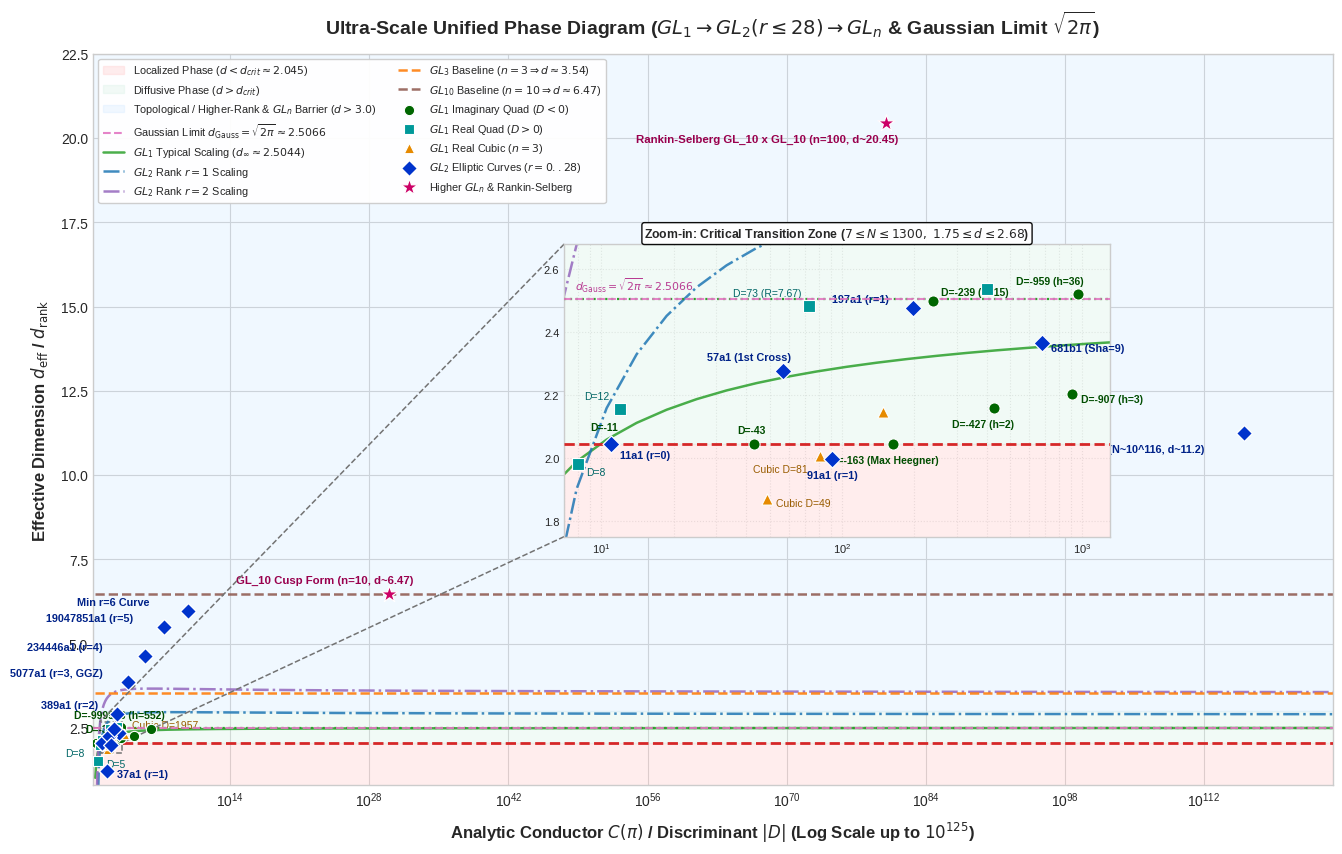
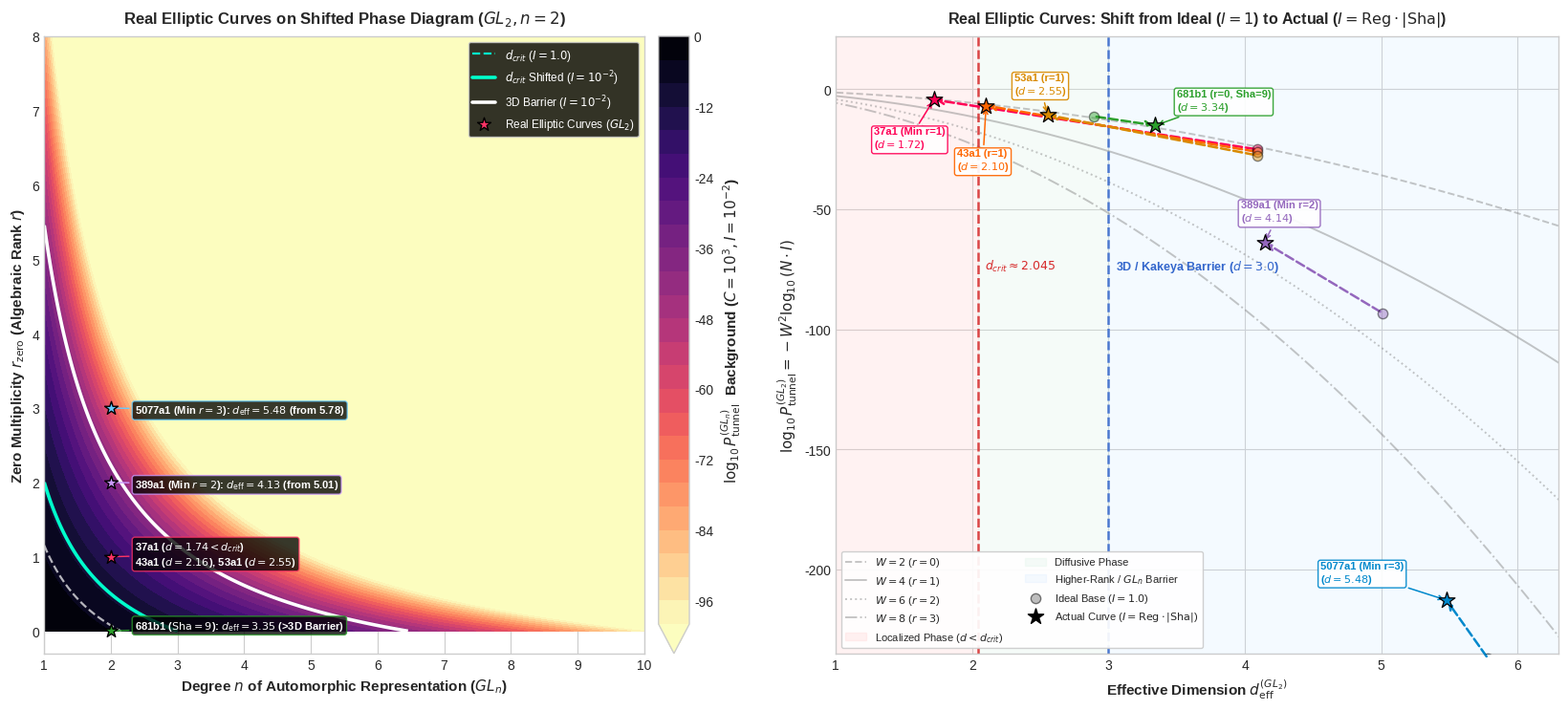
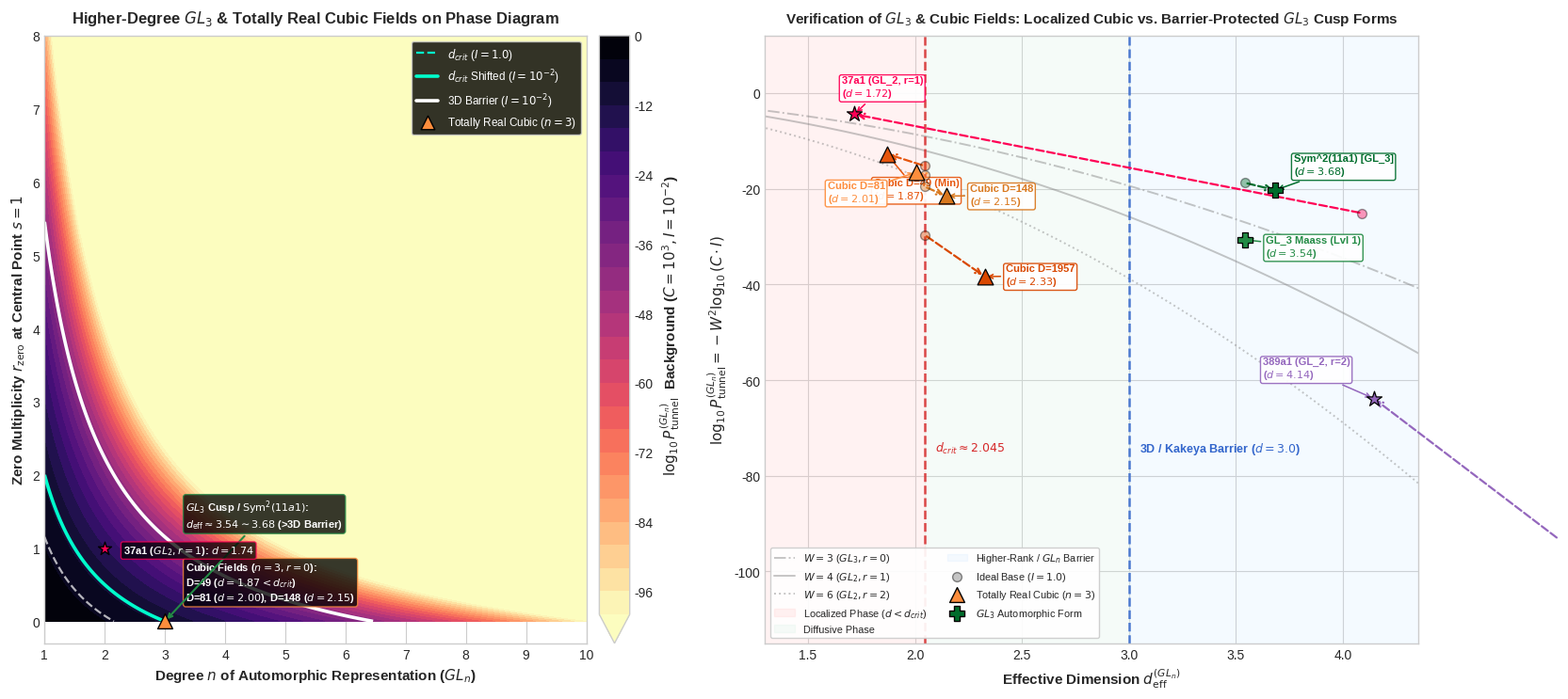

Source code (Python) for these figures, in order:
import numpy as np
import matplotlib.pyplot as plt
from scipy.integrate import quad
from mpl_toolkits.axes_grid1.inset_locator import mark_inset

# ==============================================================================
# 0. 共通の基本定数・マスター方程式の定義
# ==============================================================================
plt.style.use('seaborn-v0_8-whitegrid')

gamma_1 = 14.134725141734693790
def integrand(t):
    return np.log(t / (2 * np.pi)) / (t * np.log(t))**2

integral_val, _ = quad(integrand, gamma_1, np.inf)
L_inf = np.sqrt(2 * np.pi * integral_val)  # ~0.2391632423
d_crit = 1.0 / np.sqrt(L_inf)              # ~2.04481
d_inf_GL1 = np.sqrt(1.5 / L_inf)           # ~2.50437
d_Gauss = np.sqrt(2 * np.pi)               # ~2.50663

def calc_d_eff(C_val, I_val, n=1, r=0):
    """GL_n 拡張有効次元 d_eff の計算"""
    val = n * (1.0 + r) * (1.0 + np.log(I_val) / np.log(C_val)) / L_inf
    return np.sqrt(max(val, 0.0))


# ==============================================================================
# Figure 1: 超大規模統一数論相図 (siegel_zero_phase_diagram_ultrascale.png)
# ==============================================================================
def generate_figure_1():
    imag_quad_data = [
        (3, 1, "D=-3", (-8, 8), None),
        (11, 1, "D=-11", None, (-15, 10)),
        (43, 1, "D=-43", None, (-12, 8)),
        (163, 1, "D=-163 (Max Heegner)", None, (-45, -14)),
        (427, 2, "D=-427 (h=2)", None, (-30, -14)),
        (907, 3, "D=-907 (h=3)", None, (6, -6)),
        (239, 15, "D=-239 (h=15)", None, (6, 4)),
        (959, 36, "D=-959 (h=36)", None, (-45, 7)),
        (18483, 8, "", None, None),
        (999983, 552, "D=-999983 (h=552)", (-55, 8), None)
    ]
    real_quad_data = [
        (5, 0.4812, "D=5", (6, -4), None),
        (8, 0.8814, "D=8", (-25, -8), (6, -8)),
        (12, 1.3170, "D=12", None, (-26, 7)),
        (73, 7.6667, "D=73 (R=7.67)", None, (-55, 7)),
        (401, 25.12, "", None, None)
    ]
    cubic_data = [
        (49, 0.5255, "Cubic D=49", None, (6, -5)),
        (81, 0.8493, "Cubic D=81", None, (-48, -12)),
        (148, 1.6624, "", None, None),
        (1957, 9.3125, "Cubic D=1957", (6, 4), None)
    ]
    elliptic_data = [
        (11, 1.0000, 0, "11a1 (r=0)", None, (6, -10)),
        (681, 9.0000, 0, "681b1 (Sha=9)", None, (6, -6)),
        (37, 0.05111, 1, "37a1 (r=1)", (7, -4), None),
        (57, 0.21463, 1, "57a1 (1st Cross)", None, (-55, 8)),
        (91, 0.09427, 1, "91a1 (r=1)", None, (-18, -14)),
        (197, 0.24498, 1, "197a1 (r=1)", None, (-58, 4)),
        (389, 0.1524, 2, "389a1 (r=2)", (-55, 4), (7, 4)),
        (5077, 0.4171, 3, "5077a1 (r=3, GGZ)", (-85, 4), None),
        (234446, 1.5043, 4, "234446a1 (r=4)", (-85, 4), None),
        (19047851, 30.289, 5, "19047851a1 (r=5)", (-85, 4), None),
        (5187563742, 150.42, 6, "Min r=6 Curve", (-80, 4), None),
        (1e116, 1e5, 28, "Elkies r=28 Curve (N~10^116, d~11.2)", (-165, -14), None)
    ]
    gln_data = [
        (1e30, 1.0, 10, 0, "GL_10 Cusp Form (n=10, d~6.47)", (-110, 8)),
        (1e80, 1.0, 100, 0, "Rankin-Selberg GL_10 x GL_10 (n=100, d~20.45)", (-180, -14))
    ]

    N_grid = np.logspace(np.log10(2.5), 125, 1000)
    d_GL1_typ = np.sqrt(np.maximum(0, (1.0 + np.log(np.sqrt(N_grid) / np.pi) / np.log(N_grid)) / L_inf))
    d_GL2_r1_typ = np.sqrt(np.maximum(0, 2.0 * (1.0 + np.log(0.15 * np.log(N_grid)) / np.log(N_grid)) / L_inf))
    d_GL2_r2_typ = np.sqrt(np.maximum(0, 3.0 * (1.0 + np.log(0.20 * np.log(N_grid)) / np.log(N_grid)) / L_inf))
    d_GL3_base = np.full_like(N_grid, np.sqrt(3.0 / L_inf))
    d_GL10_base = np.full_like(N_grid, np.sqrt(10.0 / L_inf))

    fig, ax = plt.subplots(figsize=(16, 9.5), dpi=150)

    def plot_layers(target_ax, is_inset=False):
        target_ax.axhspan(0, d_crit, color='#ffcccc', alpha=0.35, label='Localized Phase ($d < d_{crit} \\approx 2.045$)' if not is_inset else "")
        target_ax.axhspan(d_crit, 3.0, color='#d9f2e6', alpha=0.35, label='Diffusive Phase ($d > d_{crit}$)' if not is_inset else "")
        target_ax.axhspan(3.0, 23.0, color='#cce6ff', alpha=0.28, label='Topological / Higher-Rank & $GL_n$ Barrier ($d > 3.0$)' if not is_inset else "")

        target_ax.axhline(d_crit, color='#d62728', linestyle='--', linewidth=2.0, zorder=4)
        target_ax.axhline(d_inf_GL1, color='#2ca02c', linestyle=':', linewidth=1.6, zorder=3)
        target_ax.axhline(d_Gauss, color='#e377c2', linestyle='--', linewidth=1.5, alpha=0.9, zorder=4,
                           label='Gaussian Limit $d_{\\mathrm{Gauss}} = \\sqrt{2\\pi} \\approx 2.5066$' if not is_inset else "")

        target_ax.plot(N_grid, d_GL1_typ, color='#2ca02c', linewidth=1.8, alpha=0.85, label='$GL_1$ Typical Scaling ($d_\\infty \\approx 2.5044$)' if not is_inset else "")
        target_ax.plot(N_grid, d_GL2_r1_typ, color='#1f77b4', linewidth=1.8, linestyle='-.', alpha=0.85, label='$GL_2$ Rank $r=1$ Scaling' if not is_inset else "")
        target_ax.plot(N_grid, d_GL2_r2_typ, color='#9467bd', linewidth=1.8, linestyle='-.', alpha=0.85, label='$GL_2$ Rank $r=2$ Scaling' if not is_inset else "")
        if not is_inset:
            target_ax.plot(N_grid, d_GL3_base, color='#ff7f0e', linewidth=1.8, linestyle='--', alpha=0.9, label='$GL_3$ Baseline ($n=3 \\Rightarrow d \\approx 3.54$)')
            target_ax.plot(N_grid, d_GL10_base, color='#8c564b', linewidth=1.8, linestyle='--', alpha=0.85, label='$GL_{10}$ Baseline ($n=10 \\Rightarrow d \\approx 6.47$)')

        sz = 55 if not is_inset else 65
        for data, col, mk, lbl_leg, txt_col, fw in [
            (imag_quad_data, '#006600', 'o', '$GL_1$ Imaginary Quad ($D<0$)', '#004d00', 'bold'),
            (real_quad_data, '#009999', 's', '$GL_1$ Real Quad ($D>0$)', '#006666', 'normal'),
            (cubic_data, '#e68a00', '^', '$GL_1$ Real Cubic ($n=3$)', '#995c00', 'normal')
        ]:
            xs = [N for N, _, _, _, _ in data]
            ys = [calc_d_eff(N, I_val, n=1, r=0) for N, I_val, _, _, _ in data]
            target_ax.scatter(xs, ys, color=col, marker=mk, s=sz, zorder=6, edgecolors='white', linewidth=0.8, label=lbl_leg if not is_inset else "")
            for (N, _, lbl, off_m, off_i), y in zip(data, ys):
                off = off_i if is_inset else off_m
                if lbl and off:
                    target_ax.annotate(lbl, (N, y), xytext=off, textcoords='offset points', fontsize=7.5, color=txt_col, fontweight=fw)

        x_ec = [N for N, _, _, _, _, _ in elliptic_data]
        y_ec = [calc_d_eff(N, I_val, n=1, r=r) for N, I_val, r, _, _, _ in elliptic_data]
        target_ax.scatter(x_ec, y_ec, color='#0033cc', marker='D', s=sz+10, zorder=7, edgecolors='white', linewidth=0.9, label='$GL_2$ Elliptic Curves ($r=0..28$)' if not is_inset else "")
        for (N, _, r, lbl, off_m, off_i), y in zip(elliptic_data, y_ec):
            off = off_i if is_inset else off_m
            if lbl and off:
                target_ax.annotate(lbl, (N, y), xytext=off, textcoords='offset points', fontsize=7.8, color='#002288', fontweight='bold')

        if not is_inset:
            x_gln = [C for C, _, _, _, _, _ in gln_data]
            y_gln = [calc_d_eff(C, I_val, n=n, r=r) for C, I_val, n, r, _, _ in gln_data]
            target_ax.scatter(x_gln, y_gln, color='#cc0066', marker='*', s=160, zorder=8, edgecolors='white', linewidth=0.9, label='Higher $GL_n$ & Rankin-Selberg')
            for (C, _, _, _, lbl, off_m), y in zip(gln_data, y_gln):
                target_ax.annotate(lbl, (C, y), xytext=off_m, textcoords='offset points', fontsize=8.2, color='#99004d', fontweight='bold')

    plot_layers(ax, is_inset=False)
    ax.set_xscale('log')
    ax.set_xlim(1.5, 1e125)
    ax.set_ylim(0.8, 22.5)
    ax.set_xlabel('Analytic Conductor $C(\\pi)$ / Discriminant $|D|$ (Log Scale up to $10^{125}$)', fontsize=12, fontweight='bold', labelpad=8)
    ax.set_ylabel('Effective Dimension $d_{\\mathrm{eff}}$ / $d_{\\mathrm{rank}}$', fontsize=12, fontweight='bold', labelpad=8)
    ax.set_title('Ultra-Scale Unified Phase Diagram ($GL_1 \\to GL_2(r \\leq 28) \\to GL_n$ & Gaussian Limit $\\sqrt{2\\pi}$)', fontsize=14, fontweight='bold', pad=14)
    ax.legend(loc='upper left', fontsize=7.8, frameon=True, facecolor='white', framealpha=0.95, ncol=2)

    axins = ax.inset_axes([0.38, 0.34, 0.44, 0.40])
    plot_layers(axins, is_inset=True)
    axins.text(7.8, d_Gauss + 0.025, '$d_{\\mathrm{Gauss}} = \\sqrt{2\\pi} \\approx 2.5066$', color='#b83b92', fontweight='bold', fontsize=7.8)
    axins.set_xscale('log')
    axins.set_xlim(7, 1300)
    axins.set_ylim(1.75, 2.68)
    axins.set_title('Zoom-in: Critical Transition Zone ($7 \\leq N \\leq 1300,\\ 1.75 \\leq d \\leq 2.68$)', fontsize=8.8, fontweight='bold', pad=5,
                    bbox=dict(boxstyle='round,pad=0.2', facecolor='white', alpha=0.95))
    axins.tick_params(labelsize=8.0)
    axins.grid(True, which='both', linestyle=':', alpha=0.6)
    mark_inset(ax, axins, loc1=2, loc2=3, fc="none", ec="0.45", linestyle="--", linewidth=1.1)

    plt.savefig('siegel_zero_phase_diagram_ultrascale.png', dpi=300, bbox_inches='tight', pad_inches=0.2)
    plt.close(fig)
    print("Saved: siegel_zero_phase_diagram_ultrascale.png")

# ==============================================================================
# Figure 2: GL_2 楕円曲線シフト検証 (elliptic_curves_real_data_phase_shift.png)
# ==============================================================================
def generate_figure_2():
    real_curves = [
        ("37a1 (Min r=1)",      37,     1, 0.05111, "#ff0055", (-45, -36)),
        ("43a1 (r=1)",          43,     1, 0.06282, "#ff6600", (-22, -48)),
        ("53a1 (r=1)",          53,     1, 0.08857, "#d98a00", (-25, 16)),
        ("389a1 (Min r=2)",     389,    2, 0.15246, "#9467bd", (-18, 16)),
        ("5077a1 (Min r=3)",    5077,   3, 0.41714, "#0088cc", (-95, 14)),
        ("681b1 (r=0, Sha=9)",  681,    0, 9.00000, "#2ca02c", (16, 12)),
    ]

    C_ref = 1000.0
    I_small = 1e-2
    factor_small = 1.0 + np.log(I_small) / np.log(C_ref)

    n_vals = np.linspace(1, 10, 300)
    r_vals = np.linspace(0, 8, 300)
    N_grid, R_grid = np.meshgrid(n_vals, r_vals)
    W_grid = N_grid * (1.0 + R_grid)

    d_eff_base = np.sqrt(W_grid / L_inf)
    d_eff_small = np.sqrt(W_grid * factor_small / L_inf)
    log10_P_small = -(W_grid**2) * np.log10(C_ref * I_small)

    fig, (ax1, ax2) = plt.subplots(1, 2, figsize=(16.5, 7.5), dpi=150)

    levels_P = np.linspace(-100, 0, 26)
    cf = ax1.contourf(N_grid, R_grid, log10_P_small, levels=levels_P, cmap='magma_r', extend='min')
    cbar = fig.colorbar(cf, ax=ax1, pad=0.02)
    cbar.set_label('$\\log_{10} P_{\\mathrm{tunnel}}^{(GL_n)}$  Background ($C=10^3, I=10^{-2}$)', fontsize=11, fontweight='bold')

    ax1.contour(N_grid, R_grid, d_eff_base, levels=[d_crit], colors=['#00ffcc'], linestyles=['--'], linewidths=[1.6], alpha=0.7)
    ax1.contour(N_grid, R_grid, d_eff_base, levels=[3.0], colors=['#ffffff'], linestyles=['--'], linewidths=[1.6], alpha=0.7)
    ax1.contour(N_grid, R_grid, d_eff_small, levels=[d_crit], colors=['#00ffcc'], linestyles=['-'], linewidths=[2.6])
    ax1.contour(N_grid, R_grid, d_eff_small, levels=[3.0], colors=['#ffffff'], linestyles=['-'], linewidths=[2.6])

    r_annotations = {
        0: ("681b1 ($\\mathrm{Sha}=9$): $d_{\\mathrm{eff}}=3.35$ (>3D Barrier)", (18, 2), "#2ca02c"),
        1: ("37a1 ($d=1.74 < d_{crit}$)\n43a1 ($d=2.16$), 53a1 ($d=2.55$)", (18, -6), "#ff3366"),
        2: ("389a1 (Min $r=2$): $d_{\\mathrm{eff}}=4.13$ (from 5.01)", (18, -4), "#cc99ff"),
        3: ("5077a1 (Min $r=3$): $d_{\\mathrm{eff}}=5.48$ (from 5.78)", (18, -4), "#66ccff"),
    }
    for r_val, (txt, off, col) in r_annotations.items():
        ax1.scatter([2.0], [r_val], color=col, edgecolor='black', s=110, marker='*', zorder=8)
        ax1.annotate(txt, (2.0, r_val), xytext=off, textcoords='offset points',
                     fontsize=8.0, fontweight='bold', color='white',
                     bbox=dict(boxstyle='round,pad=0.25', facecolor='black', alpha=0.78, edgecolor=col),
                     arrowprops=dict(arrowstyle='-', color=col, lw=1.0))

    ax1.plot([], [], color='#00ffcc', ls='--', lw=1.6, label='$d_{crit}$ ($I=1.0$)')
    ax1.plot([], [], color='#00ffcc', ls='-', lw=2.6, label='$d_{crit}$ Shifted ($I=10^{-2}$)')
    ax1.plot([], [], color='#ffffff', ls='-', lw=2.6, label='3D Barrier ($I=10^{-2}$)')
    ax1.scatter([], [], color='#ff3366', edgecolor='black', s=110, marker='*', label='Real Elliptic Curves ($GL_2$)')
    ax1.legend(loc='upper right', fontsize=8.5, frameon=True, facecolor='black', framealpha=0.8, labelcolor='white')

    ax1.set_title('Real Elliptic Curves on Shifted Phase Diagram ($GL_2, n=2$)', fontsize=12.0, fontweight='bold', pad=10)
    ax1.set_xlabel('Degree $n$ of Automorphic Representation ($GL_n$)', fontsize=11, fontweight='bold')
    ax1.set_ylabel('Zero Multiplicity $r_{\\mathrm{zero}}$ (Algebraic Rank $r$)', fontsize=11, fontweight='bold')
    ax1.set_xlim(1, 10)
    ax1.set_ylim(-0.3, 8)

    d_axis = np.linspace(0.5, 6.5, 400)
    for W_c, lbl_w, ls in [(2, '$W=2$ ($r=0$)', '--'), (4, '$W=4$ ($r=1$)', '-'), (6, '$W=6$ ($r=2$)', ':'), (8, '$W=8$ ($r=3$)', '-.')]:
        ax2.plot(d_axis, -W_c * L_inf * (d_axis**2) * np.log10(C_ref), color='gray', alpha=0.45, linestyle=ls, linewidth=1.4, label=lbl_w)

    for lbl, N_val, r_val, I_val, col, off in real_curves:
        W_val = 2 * (1 + r_val)
        d_ideal = np.sqrt(W_val / L_inf)
        log10_P_ideal = -(W_val**2) * np.log10(N_val)

        factor_real = 1.0 + np.log(I_val) / np.log(N_val)
        d_real = np.sqrt(max(0.0, W_val * factor_real / L_inf))
        log10_P_real = -(W_val**2) * np.log10(N_val * I_val)

        ax2.scatter([d_ideal], [log10_P_ideal], color=col, alpha=0.45, s=55, edgecolor='black', zorder=5)
        ax2.scatter([d_real], [log10_P_real], color=col, s=160, marker='*', edgecolor='black', linewidth=0.9, zorder=8)
        ax2.annotate('', xy=(d_real, log10_P_real), xytext=(d_ideal, log10_P_ideal),
                     arrowprops=dict(arrowstyle='->', color=col, lw=1.8, ls='--'))
        ax2.annotate(f"{lbl}\n($d={d_real:.2f}$)", (d_real, log10_P_real), xytext=off, textcoords='offset points',
                     fontsize=8.0, fontweight='bold', color=col,
                     bbox=dict(boxstyle='round,pad=0.22', facecolor='white', alpha=0.92, edgecolor=col),
                     arrowprops=dict(arrowstyle='->', color=col, lw=1.1))

    ax2.axvline(d_crit, color='#d62728', linestyle='--', linewidth=1.8, alpha=0.85)
    ax2.text(d_crit + 0.05, -75, '$d_{crit} \\approx 2.045$', color='#d62728', fontweight='bold', fontsize=9)
    ax2.axvline(3.0, color='#3366cc', linestyle='--', linewidth=1.8, alpha=0.85)
    ax2.text(3.05, -75, '3D / Kakeya Barrier ($d=3.0$)', color='#3366cc', fontweight='bold', fontsize=9)

    ax2.axvspan(0.5, d_crit, color='#ffcccc', alpha=0.25, label='Localized Phase ($d < d_{crit}$)')
    ax2.axvspan(d_crit, 3.0, color='#d9f2e6', alpha=0.25, label='Diffusive Phase')
    ax2.axvspan(3.0, 6.5, color='#cce6ff', alpha=0.20, label='Higher-Rank / $GL_n$ Barrier')

    ax2.scatter([], [], color='gray', alpha=0.5, s=55, edgecolor='black', label='Ideal Base ($I=1.0$)')
    ax2.scatter([], [], color='black', s=150, marker='*', label='Actual Curve ($I = \\mathrm{Reg}\\cdot|\\mathrm{Sha}|$)')

    ax2.set_title('Real Elliptic Curves: Shift from Ideal ($I=1$) to Actual ($I=\\mathrm{Reg}\\cdot|\\mathrm{Sha}|$)', fontsize=11.5, fontweight='bold', pad=10)
    ax2.set_xlabel('Effective Dimension $d_{\\mathrm{eff}}^{(GL_2)}$', fontsize=11, fontweight='bold')
    ax2.set_ylabel('$\\log_{10} P_{\\mathrm{tunnel}}^{(GL_2)} = -W^2 \\log_{10}(N \\cdot I)$', fontsize=11, fontweight='bold')
    ax2.set_xlim(1.0, 6.3)
    ax2.set_ylim(-235, 22)
    ax2.legend(loc='lower left', fontsize=8.0, frameon=True, facecolor='white', framealpha=0.92, ncol=2)

    plt.tight_layout()
    plt.savefig('elliptic_curves_real_data_phase_shift.png', dpi=300, bbox_inches='tight')
    plt.close(fig)
    print("Saved: elliptic_curves_real_data_phase_shift.png")


# ==============================================================================
# Figure 3: GL_3 尖点形式・総実3次体検証 (gl3_cubic_verification_phase_diagram.png)
# ==============================================================================
def generate_figure_3():
    higher_dim_data = [
        ("Cubic D=49 (Min)",      3, 49,    0, 0.5255, "^", "#e6550d", (-10, -34)),
        ("Cubic D=81",            3, 81,    0, 0.8493, "^", "#fd8d3c", (-68, -22)),
        ("Cubic D=148",           3, 148,   0, 1.6624, "^", "#d9781e", (18, -6)),
        ("Cubic D=1957",          3, 1957,  0, 9.3125, "^", "#d94801", (16, -6)),
        ("Sym^2(11a1) [GL_3]",    3, 121,   0, 1.4820, "P", "#006d2c", (14, 12)),
        ("GL_3 Maass (Lvl 1)",    3, 2560,  0, 1.0000, "P", "#238b45", (16, -12)),
        ("37a1 (GL_2, r=1)",      2, 37,    1, 0.05111, "*", "#ff0055", (-10, 14)),
        ("389a1 (GL_2, r=2)",     2, 389,   2, 0.15246, "*", "#9467bd", (-85, 16)),
    ]

    C_ref = 1000.0
    I_small = 1e-2
    factor_small = 1.0 + np.log(I_small) / np.log(C_ref)

    n_vals = np.linspace(1, 10, 300)
    r_vals = np.linspace(0, 8, 300)
    N_grid, R_grid = np.meshgrid(n_vals, r_vals)
    W_grid = N_grid * (1.0 + R_grid)

    d_eff_base = np.sqrt(W_grid / L_inf)
    d_eff_small = np.sqrt(W_grid * factor_small / L_inf)
    log10_P_small = -(W_grid**2) * np.log10(C_ref * I_small)

    fig, (ax1, ax2) = plt.subplots(1, 2, figsize=(16.5, 7.5), dpi=150)

    levels_P = np.linspace(-100, 0, 26)
    cf = ax1.contourf(N_grid, R_grid, log10_P_small, levels=levels_P, cmap='magma_r', extend='min')
    cbar = fig.colorbar(cf, ax=ax1, pad=0.02)
    cbar.set_label('$\\log_{10} P_{\\mathrm{tunnel}}^{(GL_n)}$  Background ($C=10^3, I=10^{-2}$)', fontsize=11, fontweight='bold')

    ax1.contour(N_grid, R_grid, d_eff_base, levels=[d_crit], colors=['#00ffcc'], linestyles=['--'], linewidths=[1.6], alpha=0.7)
    ax1.contour(N_grid, R_grid, d_eff_base, levels=[3.0], colors=['#ffffff'], linestyles=['--'], linewidths=[1.6], alpha=0.7)
    ax1.contour(N_grid, R_grid, d_eff_small, levels=[d_crit], colors=['#00ffcc'], linestyles=['-'], linewidths=[2.6])
    ax1.contour(N_grid, R_grid, d_eff_small, levels=[3.0], colors=['#ffffff'], linestyles=['-'], linewidths=[2.6])

    ax1.scatter([3.0], [0.0], color='#fd8d3c', edgecolor='black', s=130, marker='^', zorder=8)
    ax1.annotate("Cubic Fields ($n=3, r=0$):\nD=49 ($d=1.87 < d_{crit}$)\nD=81 ($d=2.00$), D=148 ($d=2.15$)",
                 (3.0, 0.0), xytext=(16, 16), textcoords='offset points',
                 fontsize=8.0, fontweight='bold', color='white',
                 bbox=dict(boxstyle='round,pad=0.25', facecolor='black', alpha=0.78, edgecolor='#fd8d3c'))

    ax1.annotate("$GL_3$ Cusp / $\\mathrm{Sym}^2(11a1)$:\n$d_{\\mathrm{eff}} \\approx 3.54 \\sim 3.68$ (>3D Barrier)",
                 (3.0, 0.0), xytext=(16, 72), textcoords='offset points',
                 fontsize=8.0, fontweight='bold', color='white',
                 bbox=dict(boxstyle='round,pad=0.25', facecolor='black', alpha=0.78, edgecolor='#238b45'),
                 arrowprops=dict(arrowstyle='->', color='#238b45', lw=1.5))

    ax1.scatter([2.0], [1.0], color='#ff0055', edgecolor='black', s=110, marker='*', zorder=8)
    ax1.annotate("37a1 ($GL_2, r=1$): $d=1.74$", (2.0, 1.0), xytext=(14, -4), textcoords='offset points',
                 fontsize=8.0, fontweight='bold', color='white',
                 bbox=dict(boxstyle='round,pad=0.2', facecolor='black', alpha=0.75, edgecolor='#ff0055'))

    ax1.plot([], [], color='#00ffcc', ls='--', lw=1.6, label='$d_{crit}$ ($I=1.0$)')
    ax1.plot([], [], color='#00ffcc', ls='-', lw=2.6, label='$d_{crit}$ Shifted ($I=10^{-2}$)')
    ax1.plot([], [], color='#ffffff', ls='-', lw=2.6, label='3D Barrier ($I=10^{-2}$)')
    ax1.scatter([], [], color='#fd8d3c', edgecolor='black', s=110, marker='^', label='Totally Real Cubic ($n=3$)')
    ax1.legend(loc='upper right', fontsize=8.5, frameon=True, facecolor='black', framealpha=0.8, labelcolor='white')

    ax1.set_title('Higher-Degree $GL_3$ & Totally Real Cubic Fields on Phase Diagram', fontsize=12.0, fontweight='bold', pad=10)
    ax1.set_xlabel('Degree $n$ of Automorphic Representation ($GL_n$)', fontsize=11, fontweight='bold')
    ax1.set_ylabel('Zero Multiplicity $r_{\\mathrm{zero}}$ at Central Point $s=1$', fontsize=11, fontweight='bold')
    ax1.set_xlim(1, 10)
    ax1.set_ylim(-0.3, 8)

    d_axis = np.linspace(0.5, 6.5, 400)
    for W_c, lbl_w, ls in [(3, '$W=3$ ($GL_3, r=0$)', '-.'), (4, '$W=4$ ($GL_2, r=1$)', '-'), (6, '$W=6$ ($GL_2, r=2$)', ':')]:
        ax2.plot(d_axis, -W_c * L_inf * (d_axis**2) * np.log10(C_ref), color='gray', alpha=0.45, linestyle=ls, linewidth=1.4, label=lbl_w)

    for lbl, n_deg, N_val, r_val, I_val, mk, col, off in higher_dim_data:
        W_val = n_deg * (1 + r_val)
        n_scale = 1.0 if "Cubic" in lbl else float(n_deg)
        W_eff = n_scale * (1 + r_val)

        d_ideal = np.sqrt(W_eff / L_inf)
        log10_P_ideal = -(W_val**2) * np.log10(N_val)

        factor_real = 1.0 + np.log(I_val) / np.log(N_val)
        d_real = np.sqrt(max(0.0, W_eff * factor_real / L_inf))
        log10_P_real = -(W_val**2) * np.log10(N_val * I_val)

        ax2.scatter([d_ideal], [log10_P_ideal], color=col, alpha=0.4, s=50, edgecolor='black', zorder=5)
        ax2.scatter([d_real], [log10_P_real], color=col, s=145, marker=mk, edgecolor='black', linewidth=0.9, zorder=8)
        ax2.annotate('', xy=(d_real, log10_P_real), xytext=(d_ideal, log10_P_ideal),
                     arrowprops=dict(arrowstyle='->', color=col, lw=1.6, ls='--'))
        ax2.annotate(f"{lbl}\n($d={d_real:.2f}$)", (d_real, log10_P_real), xytext=off, textcoords='offset points',
                     fontsize=8.0, fontweight='bold', color=col,
                     bbox=dict(boxstyle='round,pad=0.2', facecolor='white', alpha=0.92, edgecolor=col),
                     arrowprops=dict(arrowstyle='->', color=col, lw=1.1))

    ax2.axvline(d_crit, color='#d62728', linestyle='--', linewidth=1.8, alpha=0.85)
    ax2.text(d_crit + 0.05, -75, '$d_{crit} \\approx 2.045$', color='#d62728', fontweight='bold', fontsize=9)
    ax2.axvline(3.0, color='#3366cc', linestyle='--', linewidth=1.8, alpha=0.85)
    ax2.text(3.05, -75, '3D / Kakeya Barrier ($d=3.0$)', color='#3366cc', fontweight='bold', fontsize=9)

    ax2.axvspan(0.5, d_crit, color='#ffcccc', alpha=0.25, label='Localized Phase ($d < d_{crit}$)')
    ax2.axvspan(d_crit, 3.0, color='#d9f2e6', alpha=0.25, label='Diffusive Phase')
    ax2.axvspan(3.0, 6.5, color='#cce6ff', alpha=0.20, label='Higher-Rank / $GL_n$ Barrier')

    ax2.scatter([], [], color='gray', alpha=0.45, s=50, edgecolor='black', label='Ideal Base ($I=1.0$)')
    ax2.scatter([], [], color='#fd8d3c', s=130, marker='^', edgecolor='black', label='Totally Real Cubic ($n=3$)')
    ax2.scatter([], [], color='#006d2c', s=130, marker='P', edgecolor='black', label='$GL_3$ Automorphic Form')

    ax2.set_title('Verification of $GL_3$ & Cubic Fields: Localized Cubic vs. Barrier-Protected $GL_3$ Cusp Forms', fontsize=11.0, fontweight='bold', pad=10)
    ax2.set_xlabel('Effective Dimension $d_{\\mathrm{eff}}^{(GL_n)}$', fontsize=11, fontweight='bold')
    ax2.set_ylabel('$\\log_{10} P_{\\mathrm{tunnel}}^{(GL_n)} = -W^2 \\log_{10}(C \\cdot I)$', fontsize=11, fontweight='bold')
    ax2.set_xlim(1.3, 4.35)
    ax2.set_ylim(-115, 12)
    ax2.legend(loc='lower left', fontsize=7.8, frameon=True, facecolor='white', framealpha=0.92, ncol=2)

    plt.tight_layout()
    plt.savefig('gl3_cubic_verification_phase_diagram.png', dpi=300, bbox_inches='tight')
    plt.close(fig)
    print("Saved: gl3_cubic_verification_phase_diagram.png")


if __name__ == "__main__":
    generate_figure_1()
    generate_figure_2()
    generate_figure_3()
    print("All 3 figures generated successfully.")
